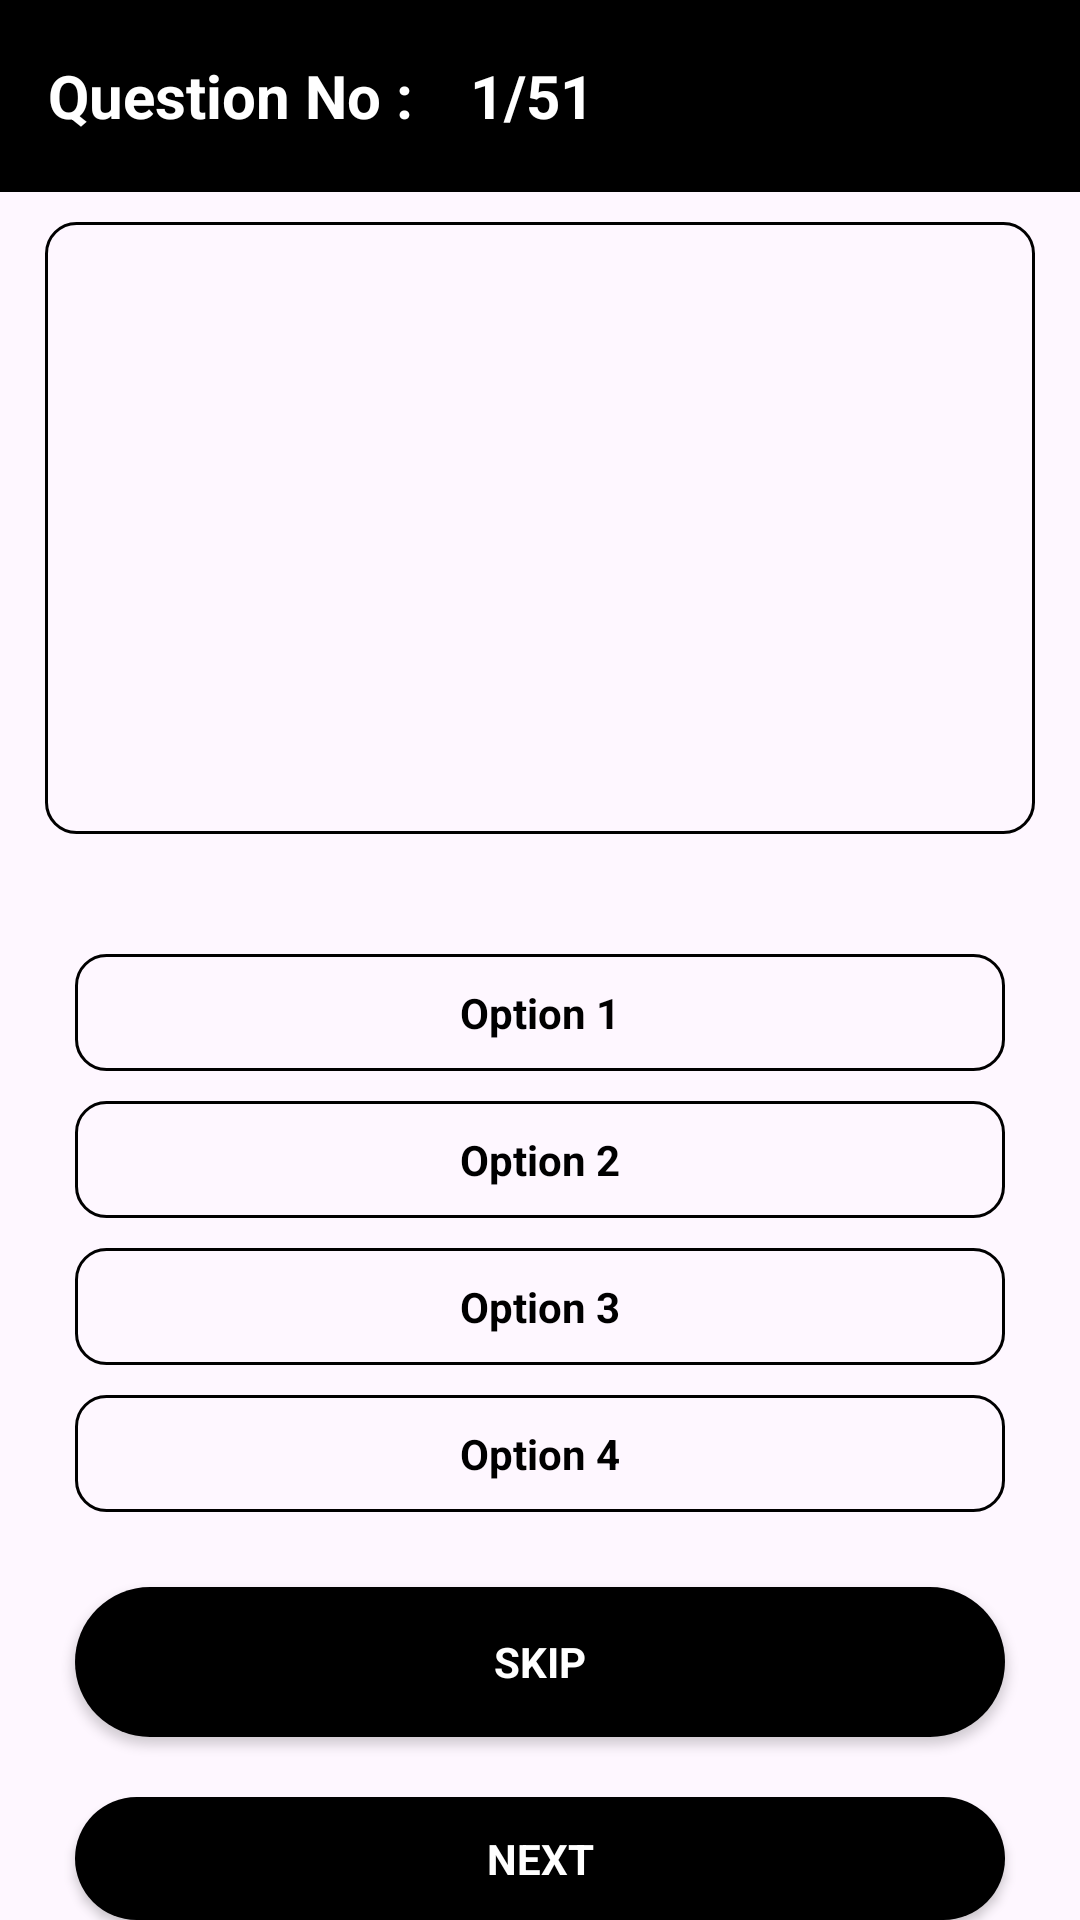

Android layout source for this screen:
<!-- AndroidManifest.xml: application theme Theme.Aarambh -->
<!-- res/layout/activity_quiz.xml -->
<?xml version="1.0" encoding="utf-8"?>
<layout>
<RelativeLayout
    xmlns:android="http://schemas.android.com/apk/res/android"
    xmlns:app="http://schemas.android.com/apk/res-auto"
    xmlns:tools="http://schemas.android.com/tools"
    android:layout_width="match_parent"
    android:layout_height="match_parent"
    tools:context=".ui.activities.QuizActivity">
    <com.google.android.material.appbar.AppBarLayout
        android:id="@+id/appBar"
        android:layout_width="match_parent"
        android:layout_height="wrap_content"
        android:layout_alignParentTop="true">
        <androidx.appcompat.widget.Toolbar
            android:layout_width="match_parent"
            android:layout_height="wrap_content"
            android:background="@color/black">
            <TextView
                android:layout_width="wrap_content"
                android:layout_height="wrap_content"
                android:text="Question No :"
                android:textColor="@color/white"
                android:textSize="20sp"
                android:textStyle="bold"/>
            <TextView
                android:layout_width="wrap_content"
                android:layout_height="wrap_content"
                android:text="1/51"
                android:textColor="@color/white"
                android:textSize="20sp"
                android:textStyle="bold"
                android:layout_marginStart="35dp"/>

        </androidx.appcompat.widget.Toolbar>
    </com.google.android.material.appbar.AppBarLayout>

   <LinearLayout
       android:id="@+id/lltQuestion"
       android:layout_width="match_parent"
       android:layout_height="wrap_content"
       android:layout_below="@+id/appBar"
       android:layout_marginHorizontal="15dp"
       android:layout_marginVertical="10dp"
       android:background="@drawable/option_btn_design">
       <ImageView
           android:id="@+id/imgQuestion"
           android:layout_width="match_parent"
           android:layout_height="200dp"
           android:layout_margin="2dp"
           android:src="@drawable/default_icon"/>
   </LinearLayout>

    <LinearLayout
        android:id="@+id/lltOptions"
        android:layout_width="match_parent"
        android:layout_height="wrap_content"
        android:layout_below="@+id/lltQuestion"
        android:gravity="center"
        android:orientation="vertical"
        android:layout_marginTop="25dp"
        android:layout_marginHorizontal="15dp">

        <TextView
            android:layout_width="match_parent"
            android:layout_height="wrap_content"
            android:layout_marginHorizontal="10dp"
            android:layout_marginVertical="5dp"
            android:padding="10dp"
            android:gravity="center"
            android:text="Option 1"
            android:textColor="@color/black"
            android:textStyle="bold"
            android:background="@drawable/option_btn_design"/>
        <TextView
            android:layout_width="match_parent"
            android:layout_height="wrap_content"
            android:layout_marginHorizontal="10dp"
            android:layout_marginVertical="5dp"
            android:padding="10dp"
            android:gravity="center"
            android:text="Option 2"
            android:textColor="@color/black"
            android:textStyle="bold"
            android:background="@drawable/option_btn_design"/>
        <TextView
            android:layout_width="match_parent"
            android:layout_height="wrap_content"
            android:layout_marginHorizontal="10dp"
            android:layout_marginVertical="5dp"
            android:padding="10dp"
            android:gravity="center"
            android:text="Option 3"
            android:textColor="@color/black"
            android:textStyle="bold"
            android:background="@drawable/option_btn_design"/>
        <TextView
            android:layout_width="match_parent"
            android:layout_height="wrap_content"
            android:layout_marginHorizontal="10dp"
            android:layout_marginVertical="5dp"
            android:padding="10dp"
            android:gravity="center"
            android:text="Option 4"
            android:textColor="@color/black"
            android:textStyle="bold"
            android:background="@drawable/option_btn_design"/>
    </LinearLayout>

    <androidx.appcompat.widget.AppCompatButton
        android:id="@+id/skipButton"
        android:layout_width="match_parent"
        android:layout_height="50dp"
        android:layout_below="@+id/lltOptions"
        android:layout_marginTop="20dp"
        android:layout_marginHorizontal="25dp"
        android:background="@drawable/rounded_button"
        android:elevation="4dp"
        android:text="Skip"
        android:textColor="#FFFFFF"
        android:textStyle="bold"
        android:fontFamily="sans-serif" />
    <androidx.appcompat.widget.AppCompatButton
        android:id="@+id/nextButton"
        android:layout_width="match_parent"
        android:layout_height="50dp"
        android:layout_below="@+id/skipButton"
        android:layout_marginTop="20dp"
        android:layout_marginHorizontal="25dp"
        android:background="@drawable/rounded_button"
        android:elevation="4dp"
        android:text="Next"
        android:textColor="#FFFFFF"
        android:textStyle="bold"
        android:fontFamily="sans-serif" />














































</RelativeLayout>
</layout>
<!-- resources referenced by this layout -->
<resources>
  <color name="black">#FF000000</color>
  <color name="white">#FFFFFFFF</color>
  <!-- drawable option_btn_design (drawable) -->
  <?xml version="1.0" encoding="utf-8"?>
  <shape xmlns:android="http://schemas.android.com/apk/res/android">
      <corners
          android:radius="10dp"/>
      <stroke
          android:width="1dp"
          android:color="@color/black"/>
  
  </shape>
  <!-- drawable rounded_button (drawable) -->
  <?xml version="1.0" encoding="utf-8"?>
  <shape xmlns:android="http://schemas.android.com/apk/res/android">
      <corners android:radius="25dp" />
      <solid android:color="@color/black" />
  </shape>
  <style name="Theme.Aarambh" parent="Base.Theme.Aarambh" />
  <style name="Base.Theme.Aarambh" parent="Theme.Material3.DayNight.NoActionBar">
          
          <item name="colorPrimary">@color/black</item>
      </style>
</resources>
